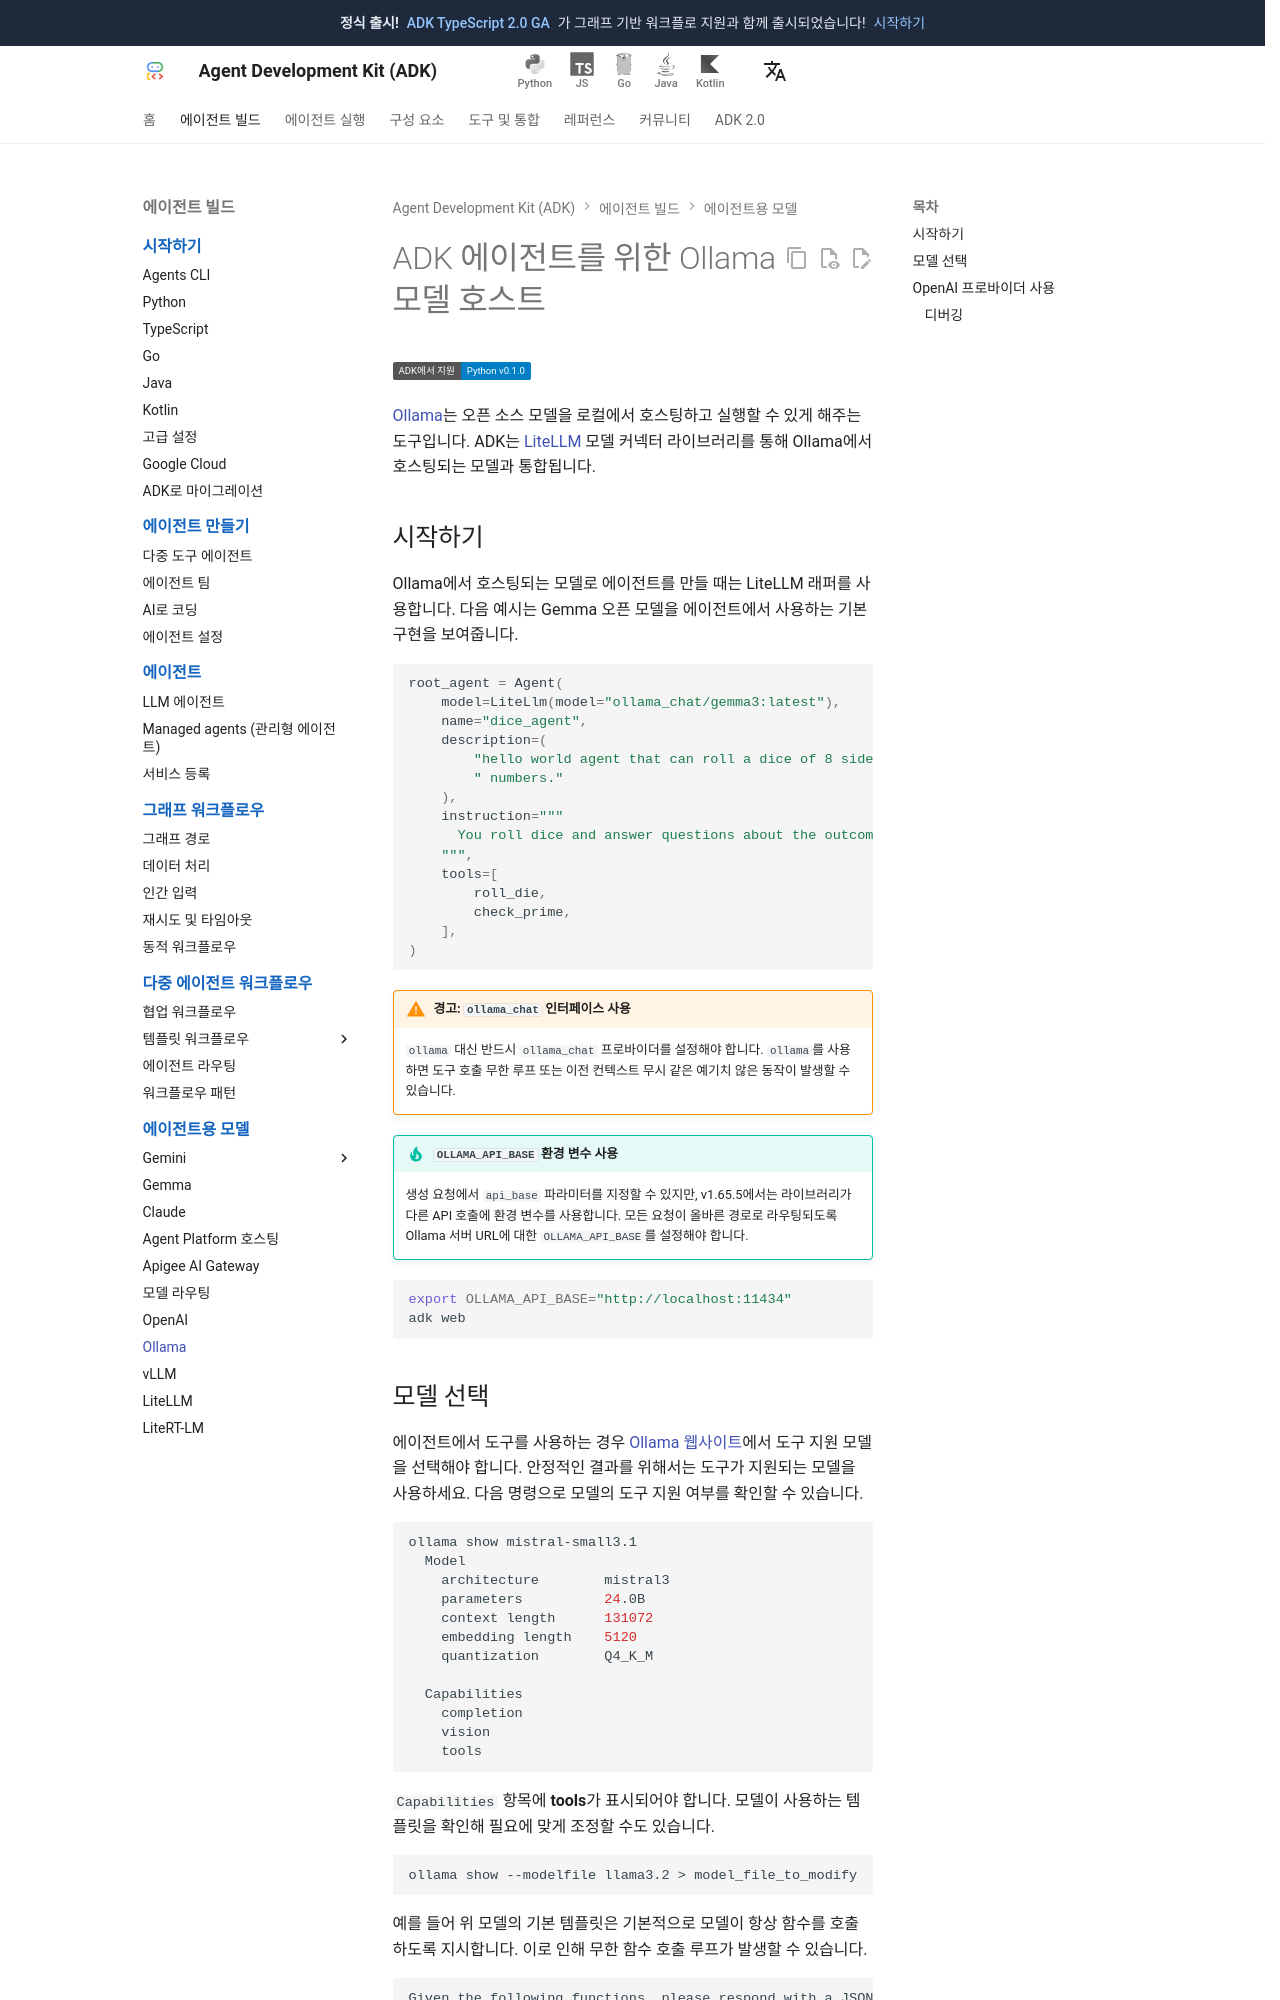

repository: adk-labs/adk-docs · page: ko/agents/models/ollama/index.html · generator: mkdocs

# ADK 에이전트를 위한 Ollama 모델 호스트

<div class="language-support-tag">
    <span class="lst-supported">ADK에서 지원</span><span class="lst-python">Python v0.1.0</span>
</div>

[Ollama](https://ollama.com/)는 오픈 소스 모델을 로컬에서 호스팅하고 실행할 수 있게 해주는 도구입니다.
ADK는 [LiteLLM](/agents/models/litellm/) 모델 커넥터 라이브러리를 통해
Ollama에서 호스팅되는 모델과 통합됩니다.

## 시작하기

Ollama에서 호스팅되는 모델로 에이전트를 만들 때는 LiteLLM 래퍼를 사용합니다.
다음 예시는 Gemma 오픈 모델을 에이전트에서 사용하는 기본 구현을 보여줍니다.

```py
root_agent = Agent(
    model=LiteLlm(model="ollama_chat/gemma3:latest"),
    name="dice_agent",
    description=(
        "hello world agent that can roll a dice of 8 sides and check prime"
        " numbers."
    ),
    instruction="""
      You roll dice and answer questions about the outcome of the dice rolls.
    """,
    tools=[
        roll_die,
        check_prime,
    ],
)
```

!!! warning "경고: `ollama_chat` 인터페이스 사용"

    `ollama` 대신 반드시 `ollama_chat` 프로바이더를 설정해야 합니다.
    `ollama`를 사용하면 도구 호출 무한 루프 또는 이전 컨텍스트 무시 같은 예기치 않은 동작이 발생할 수 있습니다.

!!! tip "`OLLAMA_API_BASE` 환경 변수 사용"

    생성 요청에서 `api_base` 파라미터를 지정할 수 있지만,
    v1.65.5에서는 라이브러리가 다른 API 호출에 환경 변수를 사용합니다.
    모든 요청이 올바른 경로로 라우팅되도록 Ollama 서버 URL에 대한
    `OLLAMA_API_BASE`를 설정해야 합니다.

```bash
export OLLAMA_API_BASE="http://localhost:11434"
adk web
```
